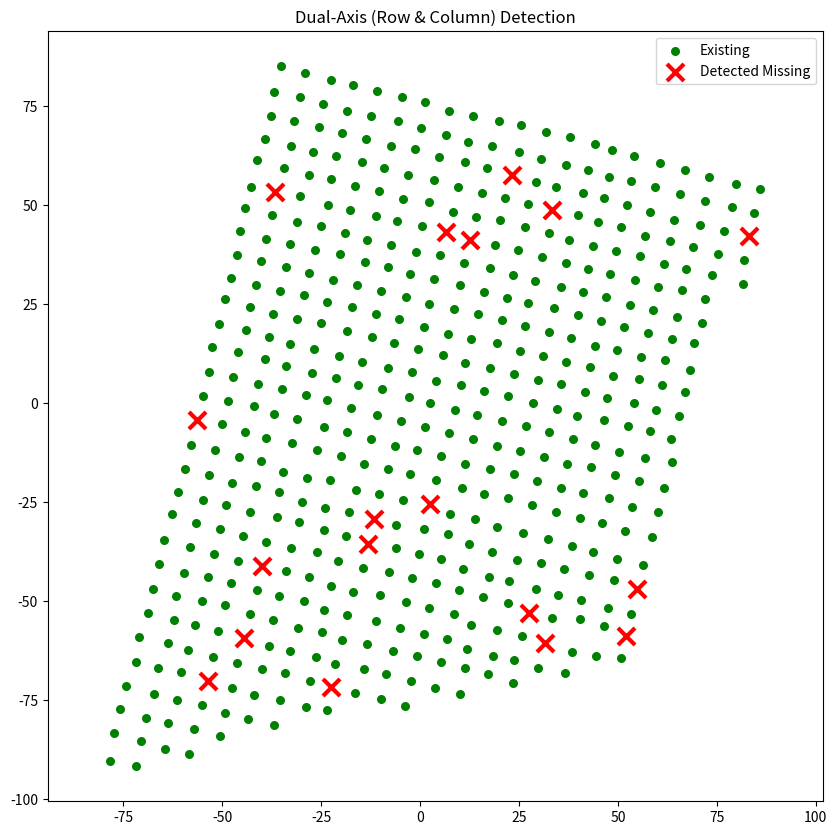

Recreate this plot in Python.
import numpy as np
import matplotlib.pyplot as plt
from scipy.spatial import cKDTree

# # --- YOUR DATA ---
grid_data = [
    [-32.3279643, 18.826872], [-32.3281893, 18.8263421], [-32.3283205, 18.8256169], [-32.3287595, 18.8262246],
    [-32.3280753, 18.8255473], [-32.3280162, 18.8263217], [-32.3279874, 18.8261944], [-32.3282152, 18.8259209],
    [-32.3280811, 18.8263693], [-32.3281056, 18.8256815], [-32.3284156, 18.8260619], [-32.3287805, 18.8260976],
    [-32.3280739, 18.8268465], [-32.3285469, 18.8266393], [-32.3283032, 18.8255558], [-32.3283363, 18.8265001],
    [-32.328172, 18.825729], [-32.3287098, 18.8263234], [-32.3286179, 18.8264124], [-32.3286795, 18.8256509],
    [-32.3281215, 18.8257392], [-32.3286392, 18.8260042], [-32.3282368, 18.8257817], [-32.3286492, 18.8255184],
    [-32.3279066, 18.8258055], [-32.3285671, 18.8253996], [-32.3281489, 18.82587], [-32.3285526, 18.8261638],
    [-32.3280595, 18.8267803], [-32.327911, 18.8260772], [-32.3286305, 18.8259345], [-32.3278331, 18.8262385],
    [-32.3281936, 18.8266071], [-32.3276788, 18.8260738], [-32.3287069, 18.82605], [-32.328929, 18.8254335],
    [-32.3283075, 18.8266478], [-32.3278216, 18.8267056], [-32.3285941, 18.8262823], [-32.3288713, 18.8259974],
    [-32.3284171, 18.8263404], [-32.3277264, 18.8268007], [-32.3275332, 18.8259073], [-32.3288683, 18.8264768],
    [-32.3283219, 18.8264355], [-32.3285281, 18.8265765], [-32.3276846, 18.826354], [-32.3275202, 18.8258479],
    [-32.3285189, 18.8262373], [-32.3288194, 18.8257375], [-32.3276615, 18.8262164], [-32.3285022, 18.8264525],
    [-32.328916, 18.8253724], [-32.3279787, 18.8263982], [-32.328942, 18.8255015], [-32.3287502, 18.8259685],
    [-32.3288021, 18.8259464], [-32.3279859, 18.8259192], [-32.328433, 18.8266767], [-32.3279513, 18.8265408],
    [-32.3284531, 18.8259154], [-32.3278937, 18.8257392], [-32.3283637, 18.8263574], [-32.3280422, 18.8261791],
    [-32.3277797, 18.8267871], [-32.3287459, 18.826517], [-32.3282037, 18.8264067], [-32.3277249, 18.8265408],
    [-32.3277076, 18.8259328], [-32.3286536, 18.826067], [-32.3283234, 18.8261655], [-32.3288987, 18.8252977],
    [-32.3278836, 18.8259464], [-32.3279643, 18.826337], [-32.3283378, 18.82623], [-32.3285411, 18.8255507],
    [-32.3286326, 18.8262045], [-32.3280278, 18.8263795], [-32.328544, 18.8258292], [-32.3282686, 18.8264576],
    [-32.3282657, 18.8259023], [-32.3279629, 18.8266003], [-32.3286132, 18.8258683], [-32.3282224, 18.8257171],
    [-32.3287697, 18.8262944], [-32.3282916, 18.8257579], [-32.3280537, 18.8256934], [-32.3280955, 18.8267005],
    [-32.3276543, 18.8256713], [-32.3284445, 18.8256475], [-32.3285973, 18.8260857], [-32.3282282, 18.8262606],
    [-32.3283926, 18.8259362], [-32.3279095, 18.8266138], [-32.3287199, 18.8261128], [-32.3286637, 18.8255796],
    [-32.3281474, 18.8264185], [-32.3283464, 18.8257443], [-32.3278691, 18.8264338], [-32.3289449, 18.8257817],
    [-32.3284589, 18.8265272], [-32.3283753, 18.8258751], [-32.3278547, 18.826371], [-32.3284577, 18.8257102],
    [-32.3284041, 18.8262759], [-32.3280018, 18.8265272], [-32.32781, 18.8269263], [-32.3290126, 18.8255507],
    [-32.3283666, 18.826624], [-32.3280638, 18.8260313], [-32.3278302, 18.8259702], [-32.3277682, 18.8270028],
    [-32.3283897, 18.826765], [-32.3279614, 18.8260619], [-32.3276312, 18.8260908], [-32.3277653, 18.826191],
    [-32.3279239, 18.8264151], [-32.3287487, 18.8254267], [-32.3280826, 18.8260993], [-32.3286377, 18.8257273],
    [-32.3280537, 18.8262436], [-32.3278446, 18.8257562], [-32.3285945, 18.8258105], [-32.3278288, 18.82569],
    [-32.328766, 18.826033], [-32.3288309, 18.8260789], [-32.3286925, 18.8257086], [-32.3288439, 18.8253231],
    [-32.328195, 18.8255847], [-32.3274899, 18.8257154], [-32.3279009, 18.8268227], [-32.3286844, 18.8259086],
    [-32.3288569, 18.8253843], [-32.32884, 18.8263413], [-32.327973, 18.8261247], [-32.3288684, 18.8257239],
    [-32.3287343, 18.8261791], [-32.3276701, 18.8260092], [-32.3280883, 18.8256203], [-32.3290689, 18.8252552],
    [-32.3282614, 18.8256407], [-32.3281763, 18.8262759], [-32.3279167, 18.8268907], [-32.328903, 18.8261281],
    [-32.3280393, 18.8264491], [-32.3284474, 18.8264678], [-32.3289593, 18.8255643], [-32.3281071, 18.8264933],
    [-32.3280984, 18.8261638], [-32.3277783, 18.8265255], [-32.3286111, 18.8263494], [-32.3277408, 18.8265952],
    [-32.328867, 18.8254454], [-32.3282296, 18.8265323], [-32.3281316, 18.8258038], [-32.3275606, 18.8260398],
    [-32.3279196, 18.8255949], [-32.3285973, 18.8255354], [-32.328594, 18.8265544], [-32.3281186, 18.8260194],
    [-32.3280191, 18.8255626], [-32.3276932, 18.8266648], [-32.3285646, 18.8264311], [-32.3276139, 18.8262997],
    [-32.3279066, 18.8263506], [-32.3287055, 18.8255032], [-32.3284803, 18.8257719], [-32.3279853, 18.8269578],
    [-32.3284474, 18.8262012], [-32.3280105, 18.8257766], [-32.3289867, 18.8256968], [-32.3286911, 18.8259804],
    [-32.3289953, 18.8254811], [-32.3284575, 18.8254369], [-32.3283363, 18.8267633], [-32.3283623, 18.8260789],
    [-32.3283219, 18.8258921], [-32.3275908, 18.8258921], [-32.327947, 18.825729], [-32.3285584, 18.8267107],
    [-32.3278158, 18.8259006], [-32.3281878, 18.825797], [-32.3283536, 18.8262946], [-32.3288454, 18.8255966],
    [-32.3281186, 18.8268244], [-32.3281244, 18.8265595], [-32.3286326, 18.8264754], [-32.3283868, 18.8256594],
    [-32.3285759, 18.8262193], [-32.3288165, 18.8254641], [-32.3283508, 18.8254726], [-32.3281835, 18.8255201],
    [-32.3282556, 18.8261162], [-32.3281099, 18.826765], [-32.3275058, 18.8257783], [-32.3288857, 18.8260636],
    [-32.3277379, 18.8260568], [-32.3281359, 18.8263557], [-32.3276846, 18.8258004], [-32.3286406, 18.8254522],
    [-32.3283609, 18.8255371], [-32.3277855, 18.8257647], [-32.3277076, 18.826208], [-32.3280004, 18.825712],
    [-32.3276557, 18.825943], [-32.3276024, 18.82623], [-32.3280667, 18.8263082], [-32.3275764, 18.8258275],
    [-32.3279167, 18.8258734], [-32.3281503, 18.8266835], [-32.3288353, 18.8266291], [-32.3290227, 18.8253367],
    [-32.3282123, 18.8256526], [-32.3288581, 18.8264043], [-32.3284185, 18.8266121], [-32.3283363, 18.8259566],
    [-32.3279758, 18.8266665], [-32.3287944, 18.8258791], [-32.3283753, 18.8261451], [-32.3285844, 18.8260228],
    [-32.3279326, 18.8256611], [-32.3283349, 18.8256747], [-32.3284748, 18.8255048], [-32.3288064, 18.8256815],
    [-32.3286507, 18.8262743], [-32.3280321, 18.8266529], [-32.3277221, 18.8262691], [-32.3284248, 18.825784],
    [-32.3279903, 18.8264661], [-32.327624, 18.8263591], [-32.3278648, 18.8256051], [-32.3286218, 18.825386],
    [-32.328394, 18.8264831], [-32.3287617, 18.8265816], [-32.3285267, 18.8254862], [-32.3278533, 18.8260925],
    [-32.3279917, 18.8267276], [-32.3282441, 18.8265918], [-32.3282945, 18.8265816], [-32.3280018, 18.8262606],
    [-32.3287761, 18.8258241], [-32.3277408, 18.8268652], [-32.3276947, 18.8258632], [-32.328296, 18.8263082],
    [-32.3277725, 18.825977], [-32.3281056, 18.8259583], [-32.3281619, 18.8259311], [-32.3278389, 18.8267701],
    [-32.3284474, 18.8267429], [-32.3278288, 18.8265136], [-32.3279499, 18.8268041], [-32.3281619, 18.8264814],
    [-32.328133, 18.8260823], [-32.3276961, 18.8261383], [-32.3282152, 18.8261978], [-32.3278504, 18.8268397],
    [-32.327921, 18.8266801], [-32.3284863, 18.8255677], [-32.3285793, 18.8264968], [-32.3286709, 18.8258482],
    [-32.3282556, 18.8266631], [-32.3277898, 18.8265833], [-32.3277509, 18.8266546], [-32.3278533, 18.8258207],
    [-32.3287992, 18.8254097], [-32.3289506, 18.8252824], [-32.32827, 18.8261825], [-32.327823, 18.8269858],
    [-32.3279297, 18.8269603], [-32.3283075, 18.8263727], [-32.3288872, 18.8257919], [-32.3289535, 18.8258377],
    [-32.3280826, 18.8266359], [-32.3277913, 18.8260432], [-32.3289823, 18.8254097], [-32.3285079, 18.8254199],
    [-32.3281561, 18.8256713], [-32.3279874, 18.8256458], [-32.3287334, 18.8266551], [-32.3287343, 18.8256305],
    [-32.3286093, 18.8266187], [-32.3282513, 18.8255728], [-32.3284622, 18.8259784], [-32.3281734, 18.8265442],
    [-32.3278403, 18.8263031], [-32.3283522, 18.8260211], [-32.3290415, 18.8254013], [-32.328557, 18.8258904],
    [-32.3278028, 18.8263795], [-32.3278562, 18.8266274], [-32.3285064, 18.8261689], [-32.3277985, 18.8261111],
    [-32.3286507, 18.8257885], [-32.3277639, 18.8267191], [-32.3288598, 18.8256628], [-32.3282383, 18.8255048],
    [-32.328766, 18.8257596], [-32.3280725, 18.8258224], [-32.3278417, 18.8260262], [-32.3282239, 18.8259855],
    [-32.327748, 18.8261264], [-32.3279369, 18.8264797], [-32.3276673, 18.8265595], [-32.3288207, 18.8264969],
    [-32.3282484, 18.8258377], [-32.3280523, 18.8259702], [-32.3284315, 18.8264016], [-32.3276038, 18.8259566],
    [-32.3284301, 18.8261315], [-32.3284056, 18.8254573], [-32.3281994, 18.8266767], [-32.3287733, 18.8255456],
    [-32.3282138, 18.8267395], [-32.3283926, 18.8262096], [-32.3284012, 18.8265476], [-32.3288569, 18.826208],
    [-32.3279744, 18.8258547], [-32.3283782, 18.8264219], [-32.3283104, 18.826101], [-32.327549, 18.8256968],
    [-32.3280004, 18.8259821], [-32.3285022, 18.8256322], [-32.3278965, 18.8260109], [-32.3278042, 18.8266444],
    [-32.3285252, 18.825763], [-32.3286651, 18.8261298], [-32.3281287, 18.8255286], [-32.3287862, 18.8253333],
    [-32.3277639, 18.8256339], [-32.3275706, 18.8261027], [-32.3277004, 18.8264134], [-32.3282123, 18.8264661],
    [-32.3282815, 18.8262419], [-32.3287906, 18.8261604], [-32.3278836, 18.8264899], [-32.3287141, 18.8255643],
    [-32.3276153, 18.8257494], [-32.3278821, 18.8256747], [-32.3280378, 18.8256322], [-32.3278446, 18.826568],
    [-32.3286462, 18.8265425], [-32.3288476, 18.8258603], [-32.327797, 18.826855], [-32.3278864, 18.8267599],
    [-32.3276038, 18.8256866], [-32.3277221, 18.8257222], [-32.3282844, 18.8267854], [-32.3285411, 18.8260976],
    [-32.3279989, 18.8267922], [-32.3287603, 18.8254828], [-32.328296, 18.8260364], [-32.3286939, 18.8254318],
    [-32.3280436, 18.826714], [-32.3282556, 18.8263914], [-32.3279355, 18.8259413], [-32.3284719, 18.8263251],
    [-32.3276153, 18.8260279], [-32.3283089, 18.8258292], [-32.3276384, 18.826427], [-32.3275461, 18.8259736],
    [-32.327898, 18.8265527], [-32.3280681, 18.8265748], [-32.3277653, 18.8264542], [-32.3288309, 18.8265626],
    [-32.3281345, 18.8266189], [-32.3281575, 18.8267463], [-32.3283796, 18.8266937], [-32.3277379, 18.8257902],
    [-32.3278677, 18.825887], [-32.3285022, 18.8267276], [-32.3284056, 18.8260025], [-32.3288439, 18.8261451],
    [-32.3284358, 18.825583], [-32.3284293, 18.825847], [-32.3284618, 18.8262606], [-32.3279715, 18.8255796],
    [-32.3287329, 18.8253554], [-32.3284185, 18.8255218], [-32.3280148, 18.8265884], [-32.3285166, 18.826517],
    [-32.3286564, 18.8266109], [-32.3275908, 18.8261672], [-32.328283, 18.8259719], [-32.3289275, 18.8259838],
    [-32.3276283, 18.8258156], [-32.3276413, 18.8258785], [-32.3282311, 18.8268007], [-32.3289189, 18.8256407],
    [-32.3287844, 18.8263614], [-32.3288194, 18.826016], [-32.3287473, 18.8256934], [-32.3290516, 18.8254658],
    [-32.32827, 18.8267225], [-32.3287264, 18.8258288], [-32.327947, 18.8260008], [-32.3284112, 18.8257209],
    [-32.3281835, 18.8260653], [-32.3288324, 18.825532], [-32.3280378, 18.825904], [-32.3285815, 18.8254709],
    [-32.3286229, 18.8266884], [-32.3281633, 18.8262096], [-32.3280249, 18.8258377], [-32.3286132, 18.8255983],
    [-32.328681, 18.8261927], [-32.3281085, 18.8262249], [-32.3280306, 18.8261128], [-32.3277884, 18.8263166],
    [-32.3282801, 18.8256968], [-32.3282844, 18.8265103], [-32.3280912, 18.8258921], [-32.3277581, 18.8269365],
    [-32.3280552, 18.8265136], [-32.3282412, 18.8260585], [-32.3285137, 18.8257036], [-32.3287377, 18.8258925],
    [-32.328557, 18.8256118], [-32.328916, 18.8261961], [-32.3285325, 18.8260227], [-32.3289708, 18.825352],
    [-32.3280652, 18.8257562], [-32.3285711, 18.8256739], [-32.3284758, 18.8260428], [-32.3284863, 18.826388],
    [-32.3287436, 18.8264419], [-32.3278042, 18.8258394], [-32.3290804, 18.8253248], [-32.3288324, 18.8258071],
    [-32.3286598, 18.8263279], [-32.3275606, 18.8257647], [-32.3285844, 18.8257409], [-32.3288915, 18.826337],
    [-32.3280926, 18.8264338], [-32.3276701, 18.8262827], [-32.3289131, 18.8259141], [-32.3288298, 18.826285],
    [-32.3287055, 18.8257749], [-32.327761, 18.8259141], [-32.328551, 18.8263654], [-32.3281979, 18.8258615],
    [-32.328537, 18.8262949], [-32.3288139, 18.8262139], [-32.3284939, 18.8258322], [-32.3279398, 18.8267429],
    [-32.3288583, 18.8259362], [-32.3284921, 18.826658], [-32.3289016, 18.8255813], [-32.3283609, 18.8258105],
    [-32.328929, 18.8257103], [-32.3276456, 18.826157], [-32.3277148, 18.8264797], [-32.3290054, 18.8252654],
    [-32.328503, 18.825898], [-32.3280148, 18.82605], [-32.3278634, 18.826906], [-32.3286968, 18.8262572],
    [-32.3278951, 18.8262895], [-32.328146, 18.8261502], [-32.3282051, 18.8261315], [-32.3276514, 18.8264916],
    [-32.3277523, 18.8263999], [-32.3281186, 18.8262946], [-32.3284704, 18.8265969], [-32.3276802, 18.8266054],
    [-32.3288713, 18.8262708], [-32.3279196, 18.8261417], [-32.3280191, 18.8268533], [-32.3283508, 18.8265595],
    [-32.3277033, 18.8256509], [-32.3289434, 18.8260483], [-32.3281792, 18.8268142], [-32.3281748, 18.8260008],
    [-32.3286779, 18.826399], [-32.3289723, 18.8256254], [-32.3287017, 18.826521], [-32.3279484, 18.8262759],
    [-32.3283782, 18.8256017], [-32.3286103, 18.8261451], [-32.3286915, 18.826458], [-32.3278201, 18.8261757],
    [-32.328721, 18.8265948], [-32.3277206, 18.8259906], [-32.3277466, 18.8258496], [-32.32796, 18.8257885],
    [-32.3281402, 18.8256], [-32.3278749, 18.826692], [-32.3278115, 18.8256169], [-32.3279369, 18.8262063],
    [-32.328319, 18.8267056], [-32.3277091, 18.8267327], [-32.3276716, 18.8257409], [-32.3286766, 18.8253707],
    [-32.3282397, 18.8263234], [-32.3277769, 18.8262538]
]


class DualAxisScanner:
    def __init__(self, data):
        self.raw_data = np.array(data)
        self.ref_lat = np.median(self.raw_data[:, 0])
        self.ref_lon = np.median(self.raw_data[:, 1])
        self.R = 6371000
        self.meters = self._to_meters(self.raw_data)

    def _to_meters(self, coords):
        lats = np.radians(coords[:, 0])
        lons = np.radians(coords[:, 1])
        ref_lat_rad = np.radians(self.ref_lat)
        ref_lon_rad = np.radians(self.ref_lon)
        x = (lons - ref_lon_rad) * np.cos(ref_lat_rad) * self.R
        y = (lats - ref_lat_rad) * self.R
        return np.column_stack((x, y))

    def _to_latlon(self, meters):
        x = meters[:, 0]
        y = meters[:, 1]
        ref_lat_rad = np.radians(self.ref_lat)
        lat_rad = (y / self.R) + ref_lat_rad
        lon_rad = (x / (self.R * np.cos(ref_lat_rad))) + np.radians(self.ref_lon)
        return np.column_stack((np.degrees(lat_rad), np.degrees(lon_rad)))

    def get_dual_angles(self):
        """
        Returns two dominant angles:
        1. Primary Angle (Row Direction)
        2. Secondary Angle (Column Direction, NOT necessarily 90 deg from rows)
        """
        tree = cKDTree(self.meters)
        dists, indices = tree.query(self.meters, k=2)
        neighbors = self.meters[indices[:, 1]]
        diffs = neighbors - self.meters
        angles = np.arctan2(diffs[:, 1], diffs[:, 0])
        deg_angles = np.degrees(angles) % 180

        # High res histogram
        bins = np.linspace(0, 180, 361)  # 0.5 deg bins
        hist, bin_edges = np.histogram(deg_angles, bins=bins)

        # 1. Find Primary Angle
        peak_idx = np.argmax(hist)
        angle1 = bin_edges[peak_idx]

        # 2. Find Secondary Angle
        # Mask out the primary angle and its neighbors (+/- 15 degrees)
        # to find the next dominant direction (columns)
        mask_radius = 15
        # Handle wrapping around 0/180
        indices_to_mask = []
        for i in range(len(bin_edges) - 1):
            diff = abs(bin_edges[i] - angle1)
            if diff > 90: diff = 180 - diff
            if diff < mask_radius:
                indices_to_mask.append(i)

        hist[indices_to_mask] = 0

        peak2_idx = np.argmax(hist)
        angle2 = bin_edges[peak2_idx]

        return np.radians(angle1), np.radians(angle2)

    def scan_axis(self, angle, debug_color=None):
        """Generic function to rotate by 'angle', cluster rows in Y, and find gaps in X."""

        # Rotate the orchard so that rows align with X-axis and columns with Y-axis
        c, s = np.cos(-angle), np.sin(-angle)
        R = np.array([[c, -s], [s, c]])
        rotated = np.dot(self.meters, R.T)

        # Dynamic Row Threshold
        tree = cKDTree(rotated)
        dists, _ = tree.query(rotated, k=2)
        nearest_dist_median = np.median(dists[:, 1])
        row_sep_threshold = nearest_dist_median * 0.2  # 10% of tree spacing

        # Cluster Rows (Y-axis)
        sorted_idx = np.argsort(rotated[:, 1])
        sorted_y = rotated[sorted_idx, 1]
        y_diffs = np.diff(sorted_y)
        row_breaks = np.where(y_diffs > row_sep_threshold)[0] + 1
        row_indices = np.split(sorted_idx, row_breaks)

        found_gaps = []

        for tree_indices in row_indices:
            if len(tree_indices) < 2: continue
            row_trees = rotated[tree_indices]

            # Sort by X (Walking along the row/column)
            x_sorted_idx = np.argsort(row_trees[:, 0])
            xs = row_trees[x_sorted_idx, 0]
            ys = row_trees[x_sorted_idx, 1]

            x_diffs = np.diff(xs)
            if len(x_diffs) == 0: continue

            median_spacing = np.median(x_diffs)

            # Gap detection (Tolerance 1.8x)
            gap_indices = np.where(x_diffs > median_spacing * 1.8)[0]

            for i in gap_indices:
                gap_size = x_diffs[i]
                start_x, start_y = xs[i], ys[i]
                end_x, end_y = xs[i + 1], ys[i + 1]

                num_segments = int(round(gap_size / median_spacing))
                missing_count = num_segments - 1

                for m in range(1, missing_count + 1):
                    fraction = m / num_segments
                    ix = start_x + (end_x - start_x) * fraction
                    iy = start_y + (end_y - start_y) * fraction
                    found_gaps.append([ix, iy])

        # Rotate gaps back to Global Meters
        if not found_gaps: return []
        inv_R = np.linalg.inv(R)
        return np.dot(np.array(found_gaps), inv_R.T).tolist()

    def merge_close_points(self, points, tolerance):
        """
        Removes duplicates by merging points that are within 'tolerance' meters.
        """
        if len(points) == 0:
            return np.array([])

        points = np.array(points)
        tree = cKDTree(points)

        processed_indices = set()
        unique_points = []

        for i in range(len(points)):
            if i in processed_indices:
                continue

            # Keep this point
            unique_points.append(points[i])

            # Find neighbors within dynamic tolerance
            neighbors = tree.query_ball_point(points[i], r=tolerance)
            processed_indices.update(neighbors)

        return np.array(unique_points)

    def solve(self):
        # 1. Detect Angles
        ang1, ang2 = self.get_dual_angles()
        print(f"Dual-Axis Detection :: Angle 1: {np.degrees(ang1):.1f} deg | Angle 2: {np.degrees(ang2):.1f} deg")

        # 2. Scan Both Directions
        gaps1 = self.scan_axis(ang1)
        gaps2 = self.scan_axis(ang2)

        # 3. Combine Results
        all_gaps = gaps1 + gaps2
        if not all_gaps:
            return np.array([]), np.array([])

        # --- DYNAMIC TOLERANCE CALCULATION ---
        # Get the median spacing of the ACTUAL trees to set the scale
        tree_kd = cKDTree(self.meters)
        dists, _ = tree_kd.query(self.meters, k=2)
        median_tree_spacing = np.median(dists[:, 1])

        # Set tolerance to 40% of the tree spacing
        # This is large enough to catch floating point drift,
        # but small enough ( < 50%) to never merge two valid adjacent spots.
        merge_tolerance = median_tree_spacing * 0.4

        print(f"Auto-calculated Merge Tolerance: {merge_tolerance:.3f}m (based on spacing {median_tree_spacing:.2f}m)")
        # -------------------------------------

        # 4. Deduplicate
        unique_gaps = self.merge_close_points(all_gaps, tolerance=merge_tolerance)

        print(f"Merged {len(all_gaps)} detections -> {len(unique_gaps)} unique missing trees.")

        return self._to_latlon(unique_gaps), unique_gaps


# --- RUN ---
scanner = DualAxisScanner(grid_data)
missing_gps, missing_meters = scanner.solve()

print(f"Total Missing Trees: {len(missing_gps)}")

# --- VISUALIZE ---
plt.figure(figsize=(10, 10))
plt.scatter(scanner.meters[:, 0], scanner.meters[:, 1], c='green', s=30, label='Existing')
if len(missing_meters) > 0:
    plt.scatter(missing_meters[:, 0], missing_meters[:, 1], c='red', marker='x', s=150, linewidth=3,
                label='Detected Missing')
plt.title("Dual-Axis (Row & Column) Detection")
plt.axis('equal')
plt.legend()
plt.show()